Image classification data set "data" (vijayan24216/plant-disease-ai on GitHub). Class labels (50): apple black rot, apple cedar rust, apple healthy, apple scab, blueberry healthy, cherry healthy, cherry powdery mildew, corn common rust, corn gray leaf spot, corn healthy, corn northern leaf blight, cotton bacterial blight, cotton healthy, grape black rot, grape esca black measles, grape healthy, grape leaf blight, orange citrus greening Huanglongbing, peach bacterial spot, peach healthy, pepper bacterial spot, pepper healthy, potato early blight, potato healthy, potato late blight, raspberry healthy, rice bacterial blight, rice blast, rice brown spot, rice healthy, soybean healthy, squash powdery mildew, strawberry healthy, strawberry leaf scorch, sugarcane healthy, sugarcane red rot, sugarcane smut, tomato bacterial spot, tomato early blight, tomato healthy, tomato late blight, tomato leaf mold, tomato mosaic virus, tomato septoria leaf spot, tomato spider mites, tomato target spot, tomato yellow leaf curl virus, wheat brown rust, wheat healthy, wheat yellow rust.

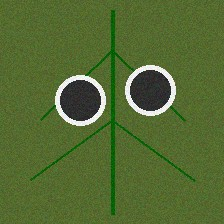
Label: strawberry leaf scorch

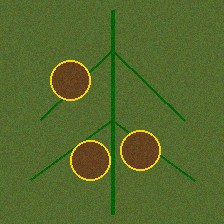
Label: tomato early blight

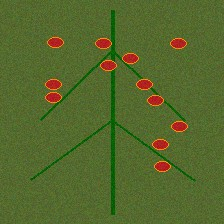
Label: sugarcane red rot

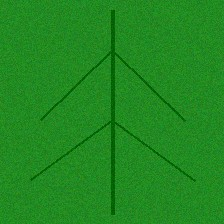
Label: apple healthy

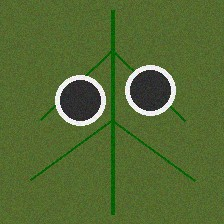
Label: cherry powdery mildew

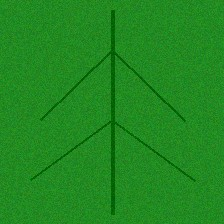
Label: cherry healthy
